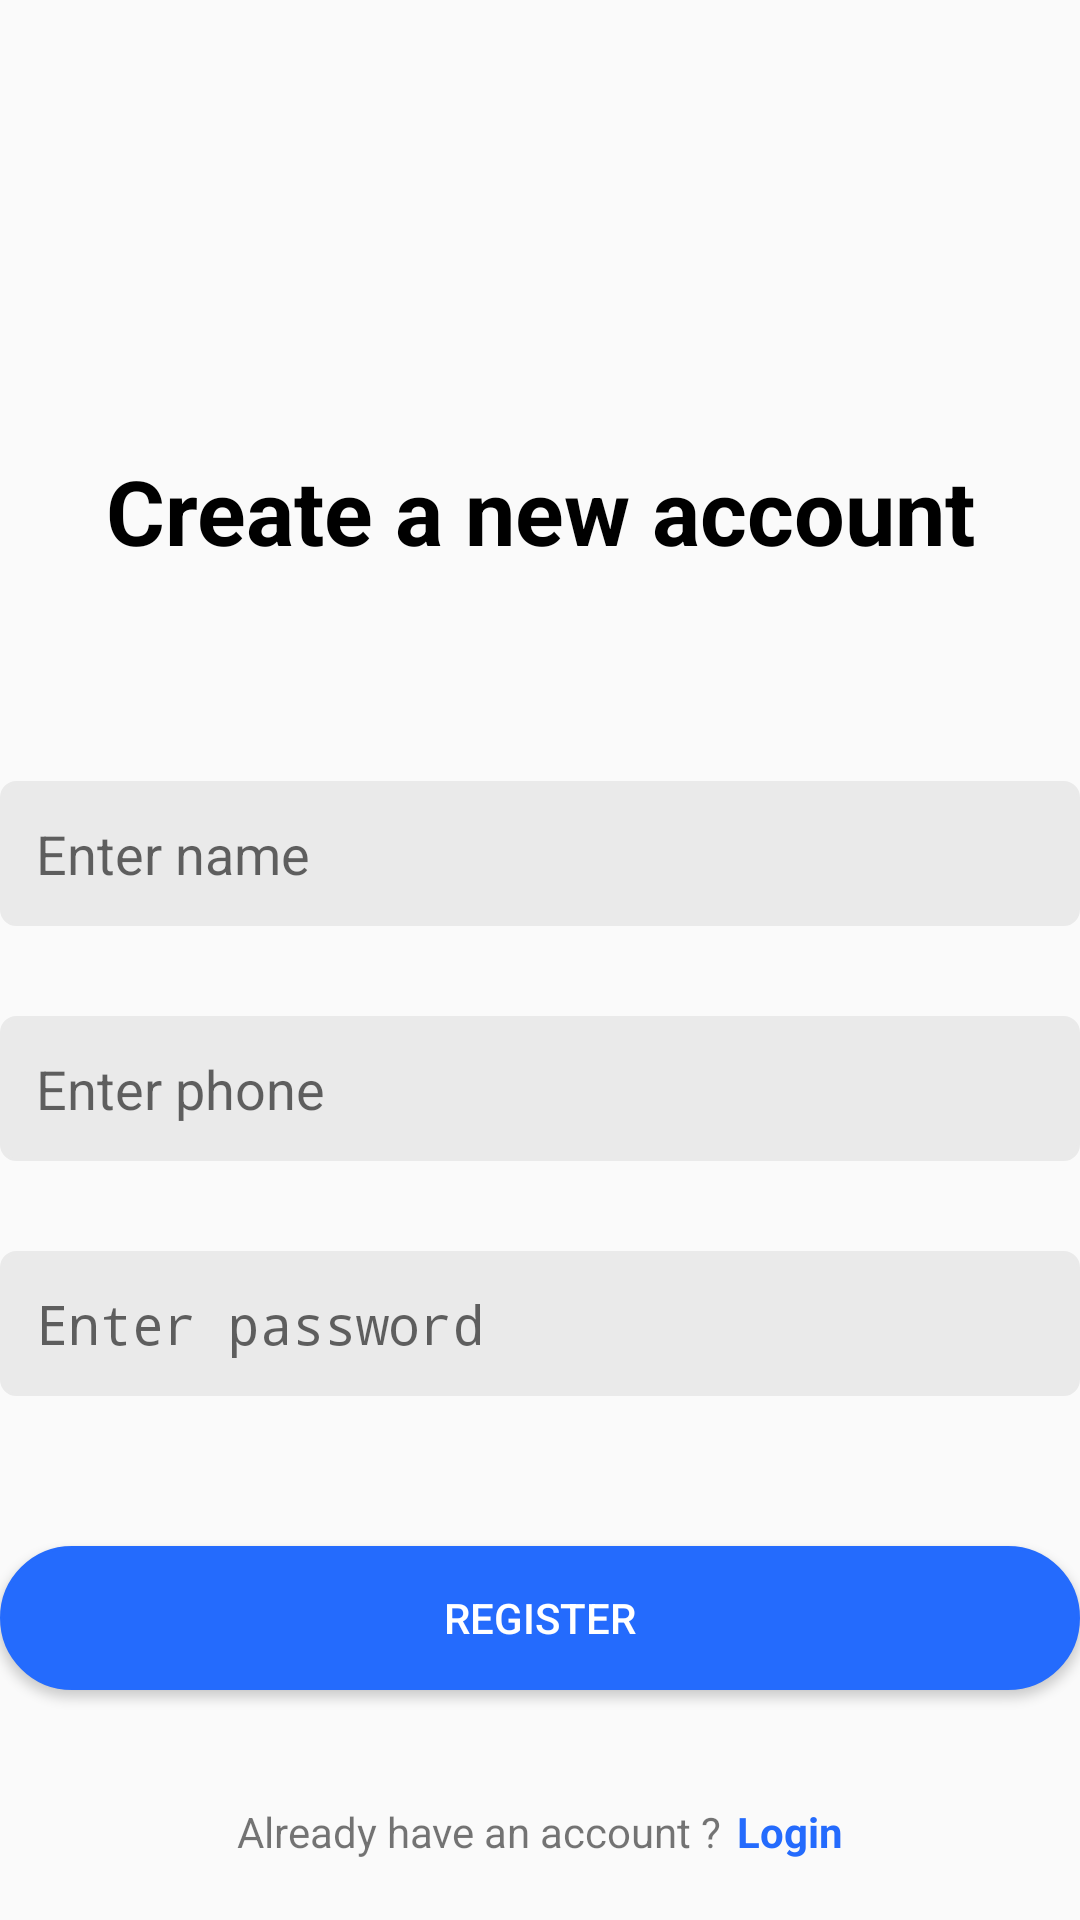

Android layout source for this screen:
<!-- AndroidManifest.xml: activity theme Theme.AppCompat.Light.NoActionBar -->
<!-- res/layout/activity_register.xml -->
<?xml version="1.0" encoding="utf-8"?>
<RelativeLayout xmlns:android="http://schemas.android.com/apk/res/android"
    xmlns:app="http://schemas.android.com/apk/res-auto"
    xmlns:tools="http://schemas.android.com/tools"
    android:layout_width="match_parent"
    android:layout_height="match_parent"
    android:layout_margin="20dp">

    <ImageView
        android:id="@+id/logo"
        android:layout_width="100dp"
        android:layout_height="100dp"
        android:layout_centerHorizontal="true"
        android:src="@drawable/ic_android"
        android:tint="@color/teal_200" />

    <TextView
        android:id="@+id/heading"
        android:layout_width="match_parent"
        android:layout_height="wrap_content"
        android:layout_below="@+id/logo"
        android:layout_marginTop="50dp"
        android:text="Create a new account"

        android:textAlignment="center"
        android:textColor="@color/black"
        android:textSize="30sp"
        android:textStyle="bold" />

    <EditText
        android:id="@+id/etName"
        android:layout_width="match_parent"
        android:layout_height="wrap_content"
        android:layout_below="@+id/heading"
        android:layout_marginTop="70dp"
        android:background="@drawable/rounded_corners"
        android:backgroundTint="@color/gray"
        android:hint="Enter name"
        android:padding="12dp" />

    <EditText
        android:id="@+id/etPhone"
        android:layout_width="match_parent"
        android:layout_height="wrap_content"
        android:layout_below="@+id/etName"
        android:layout_marginTop="30dp"
        android:background="@drawable/rounded_corners"
        android:backgroundTint="@color/gray"
        android:hint="Enter phone"
        android:inputType="phone"
        android:padding="12dp" />

    <EditText
        android:id="@+id/etPassword"
        android:layout_width="match_parent"
        android:layout_height="wrap_content"
        android:layout_below="@+id/etPhone"
        android:layout_marginTop="30dp"
        android:background="@drawable/rounded_corners"
        android:backgroundTint="@color/gray"
        android:hint="Enter password"
        android:inputType="textPassword"
        android:padding="12dp" />

    <Button
        android:id="@+id/btnRegister"
        android:layout_width="match_parent"
        android:layout_height="wrap_content"
        android:layout_below="@+id/etPassword"
        android:layout_marginTop="50dp"
        android:background="@drawable/rounded_corners_btn"
        android:text="Register"
        android:textColor="@color/white" />

    <RelativeLayout
        android:id="@+id/layoutLogin"
        android:layout_width="match_parent"
        android:layout_height="wrap_content"
        android:layout_alignParentBottom="true"
        android:layout_marginBottom="20dp"
        android:gravity="center_horizontal">

        <TextView
            android:id="@+id/lblAlreadyHaveAccount"
            android:layout_width="wrap_content"
            android:layout_height="wrap_content"
            android:text="Already have an account ?" />

        <TextView
            android:layout_width="wrap_content"
            android:layout_height="wrap_content"
            android:layout_marginLeft="5dp"
            android:layout_toEndOf="@+id/lblAlreadyHaveAccount"
            android:text="Login"
            android:textColor="@color/colorPrimary"
            android:textStyle="bold" />
    </RelativeLayout>

</RelativeLayout>
<!-- resources referenced by this layout -->
<resources>
  <color name="black">#FF000000</color>
  <color name="colorPrimary">#246bfd</color>
  <color name="gray">#eaeaea</color>
  <color name="teal_200">#FF03DAC5</color>
  <color name="white">#FFFFFFFF</color>
  <!-- drawable rounded_corners (drawable) -->
  <?xml version="1.0" encoding="utf-8"?>
  <selector xmlns:android="http://schemas.android.com/apk/res/android">
      <item android:state_pressed="true">
          <shape android:shape="rectangle">
              <corners android:radius="5dip" />
              <stroke android:width="1dip" android:color="@color/colorPrimary" />
              <gradient android:angle="-90" android:endColor="@color/colorPrimary" android:startColor="@color/colorPrimaryDark" />
          </shape>
      </item>
      <item android:state_focused="true">
          <shape android:shape="rectangle">
              <corners android:radius="5dip" />
              <stroke android:width="1dip" android:color="@color/colorPrimary" />
              <solid android:color="@color/colorPrimary" />
          </shape>
      </item>
      <item>
          <shape android:shape="rectangle">
              <corners android:radius="5dip" />
              <stroke android:width="1dip" android:color="@color/colorPrimary" />
              <gradient android:angle="-90" android:endColor="@color/colorPrimary" android:startColor="@color/colorPrimaryDark" />
          </shape>
      </item>
  </selector>
  <!-- drawable rounded_corners_btn (drawable) -->
  <?xml version="1.0" encoding="utf-8"?>
  <selector xmlns:android="http://schemas.android.com/apk/res/android">
      <item android:state_pressed="true">
          <shape android:shape="rectangle">
              <corners android:radius="50dip" />
              <stroke android:width="1dip" android:color="@color/colorPrimary" />
              <gradient android:angle="-90" android:endColor="@color/colorPrimary" android:startColor="@color/colorPrimaryDark" />
          </shape>
      </item>
      <item android:state_focused="true">
          <shape android:shape="rectangle">
              <corners android:radius="50dip" />
              <stroke android:width="1dip" android:color="@color/colorPrimary" />
              <solid android:color="@color/colorPrimary" />
          </shape>
      </item>
      <item>
          <shape android:shape="rectangle">
              <corners android:radius="50dip" />
              <stroke android:width="1dip" android:color="@color/colorPrimary" />
              <gradient android:angle="-90" android:endColor="@color/colorPrimary" android:startColor="@color/colorPrimaryDark" />
          </shape>
      </item>
  </selector>
  <color name="colorPrimaryDark">#246bfd</color>
</resources>
